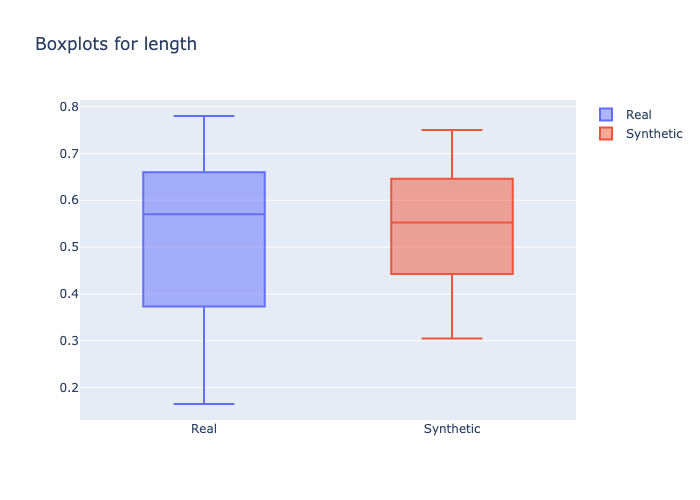

Values plotted in this chart, from the file beside it:
min, 1st_quantile, mean, median, 3rd_quantile, max
0.165, 0.4425, 0.5382, 0.57, 0.62, 0.78
0.305, 0.4888, 0.5473, 0.5525, 0.6112, 0.75
